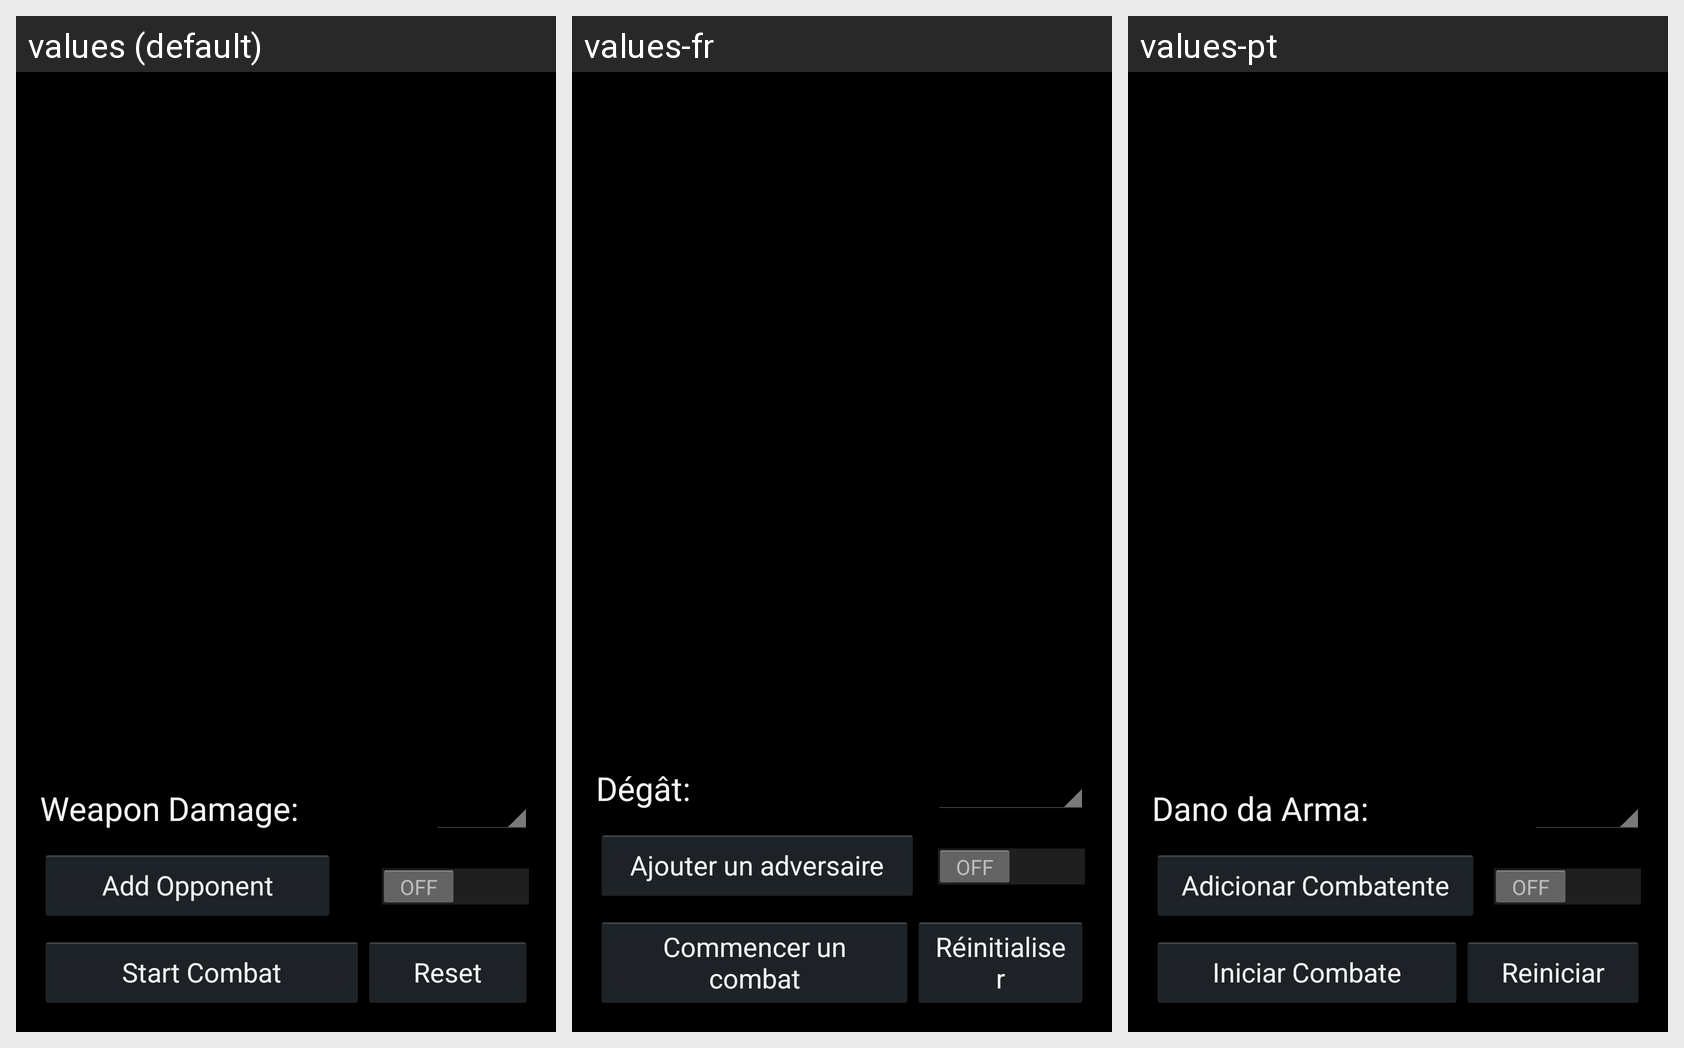

Translations of the strings shown on this Android screen, per locale in the grid:
Android screen res/layout/fragment_15trok_adventure_combat.xml rendered under 3 locales, left to right: values (default), values-fr, values-pt. Device: Nexus 5 (rendered at 1080×1920; each locale shown at half size, 540×960, under a caption strip naming it); theme AppBaseTheme.
Strings drawn on this screen, with the default value and each locale's value (text and hints the layout hard-codes, and strings that could not be matched under every locale, appear in the picture but are not listed):

weaponDamage
  values: Weapon Damage:
  values-fr: Dégât:
  values-pt: Dano da Arma:

addCombatant
  values: Add Opponent
  values-fr: Ajouter un adversaire
  values-pt: Adicionar Combatente

reset
  values: Reset
  values-fr: Réinitialiser
  values-pt: Reiniciar

startCombat
  values: Start Combat
  values-fr: Commencer un combat
  values-pt: Iniciar Combate
